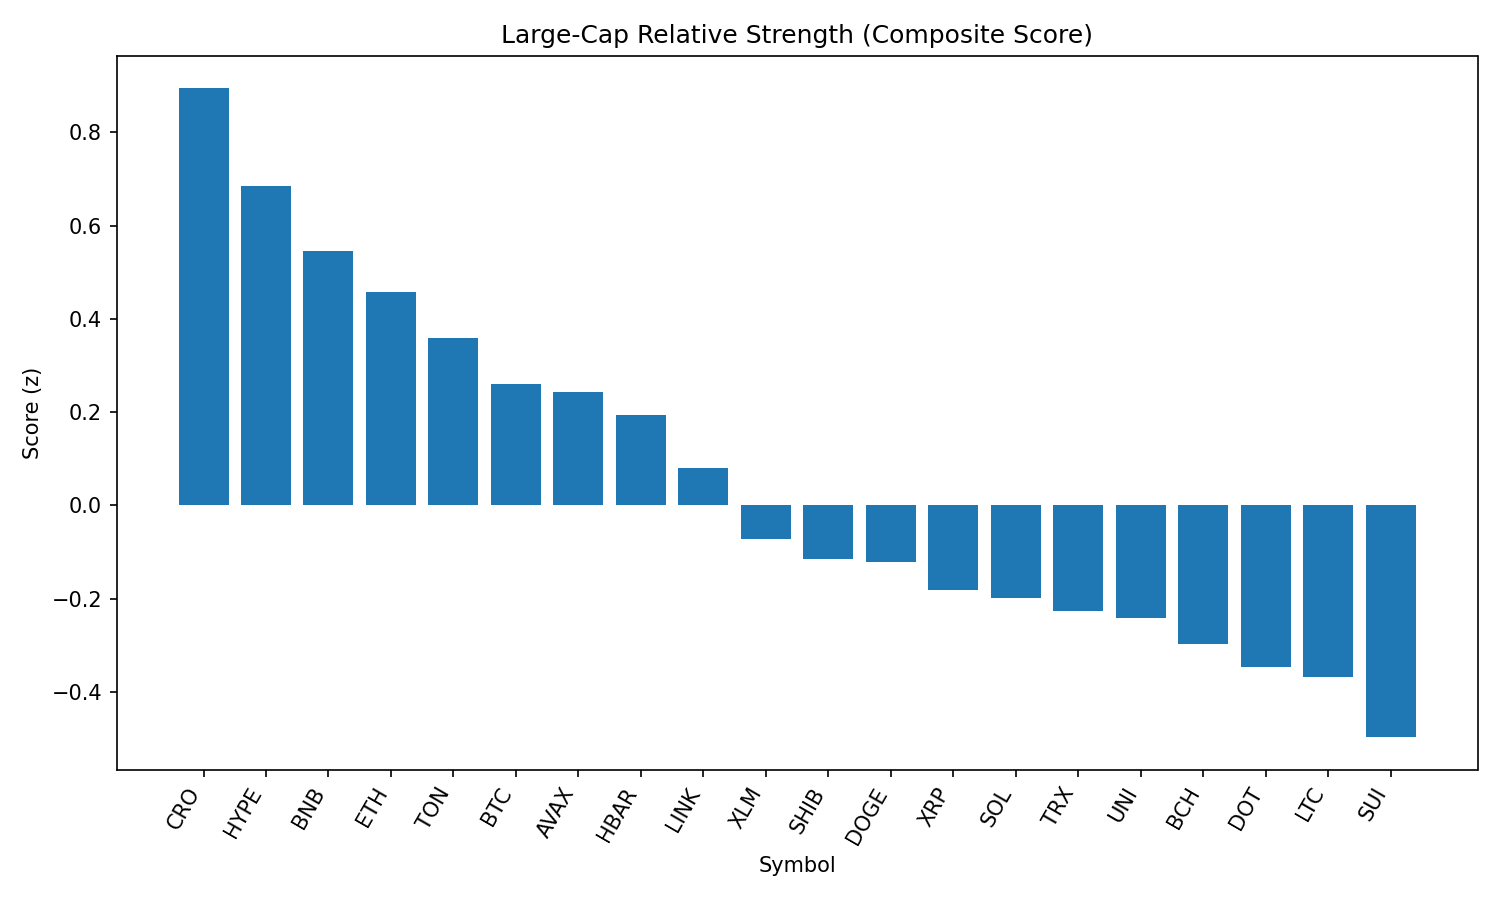

The table this chart was drawn from, first rows:
rank, name, symbol, price, pct_1h, pct_24h, pct_7d, pct_1h_vs_btc, pct_24h_vs_btc, pct_7d_vs_btc, market_cap_rank, market_cap, volume_usd, score
1, Cronos, CRO, 0.155, 0.1686, -0.6527, 5.254, -0.1306, 1.824, 10.56, 36, 5206332756, 53168544, 0.8945
2, Hyperliquid, HYPE, 43.4, 0.9502, -5.577, -0.4429, 0.6509, -3.101, 4.865, 14, 14538038962, 506030193, 0.6845
3, BNB, BNB, 844.1, 0.5391, -3.626, -0.2797, 0.2399, -1.149, 5.028, 5, 117513571726, 2260442188, 0.5453
4, Ethereum, ETH, 4409, 0.8742, -7.273, 1.628, 0.5749, -4.797, 6.936, 2, 532220363108, 40861504943, 0.4568
5, Toncoin, TON, 3.13, 0.8606, -5.1, -6.462, 0.5614, -2.623, -1.154, 27, 8044418136, 221470438, 0.358
6, Bitcoin, BTC, 110519, 0.2993, -2.476, -5.308, 0.0, 0.0, 0.0, 1, 2201076042321, 52872780785, 0.2593
7, Avalanche, AVAX, 23.44, 1.006, -8.252, -1.337, 0.7071, -5.776, 3.971, 22, 9879073590, 890329356, 0.2429
8, Hedera, HBAR, 0.2308, 1.004, -7.164, -5.998, 0.7043, -4.687, -0.6906, 24, 9785403070, 348473968, 0.1934
9, Chainlink, LINK, 23.51, 1.291, -9.244, -7.924, 0.9921, -6.768, -2.617, 13, 15935910742, 2041898483, 0.08101
10, Stellar, XLM, 0.3838, 0.6739, -5.91, -7.81, 0.3746, -3.433, -2.503, 18, 12035128931, 330443375, -0.07241
11, Shiba Inu, SHIB, 1.204e-05, 0.6901, -6.952, -5.435, 0.3908, -4.475, -0.1274, 29, 7087147645, 331681818, -0.1147
12, Dogecoin, DOGE, 0.2096, 0.9649, -8.644, -6.342, 0.6657, -6.168, -1.035, 10, 31582230069, 3172715078, -0.1218
13, XRP, XRP, 2.87, 0.4242, -5.11, -7.054, 0.1249, -2.634, -1.747, 3, 170500195560, 6196276897, -0.1821
14, Solana, SOL, 188.1, 0.3655, -7.697, 2.715, 0.06629, -5.221, 8.023, 6, 101587221862, 12141104411, -0.1996
15, TRON, TRX, 0.3443, 0.1224, -4.815, -1.65, -0.1768, -2.338, 3.657, 9, 32588890454, 1601785345, -0.227
16, Uniswap, UNI, 9.75, 1.214, -10.62, -7.709, 0.9143, -8.142, -2.402, 33, 5859925831, 567076415, -0.2419
17, Bitcoin Cash, BCH, 543.9, 0.5627, -7.34, -4.702, 0.2634, -4.863, 0.6056, 21, 10814931555, 250887168, -0.297
18, Polkadot, DOT, 3.76, 0.6469, -8.332, -4.254, 0.3477, -5.856, 1.053, 34, 5710708724, 444156764, -0.3461
19, Litecoin, LTC, 108.7, 0.755, -8.087, -8.113, 0.4558, -5.611, -2.806, 26, 8286144620, 900987003, -0.368
20, Sui, SUI, 3.36, 0.6512, -8.185, -7.93, 0.3519, -5.708, -2.622, 20, 11792229657, 1789410559, -0.4977
21, Cardano, ADA, 0.8407, 0.08355, -7.441, -9.207, -0.2157, -4.965, -3.9, 11, 30644527936, 2484305002, -1.107
